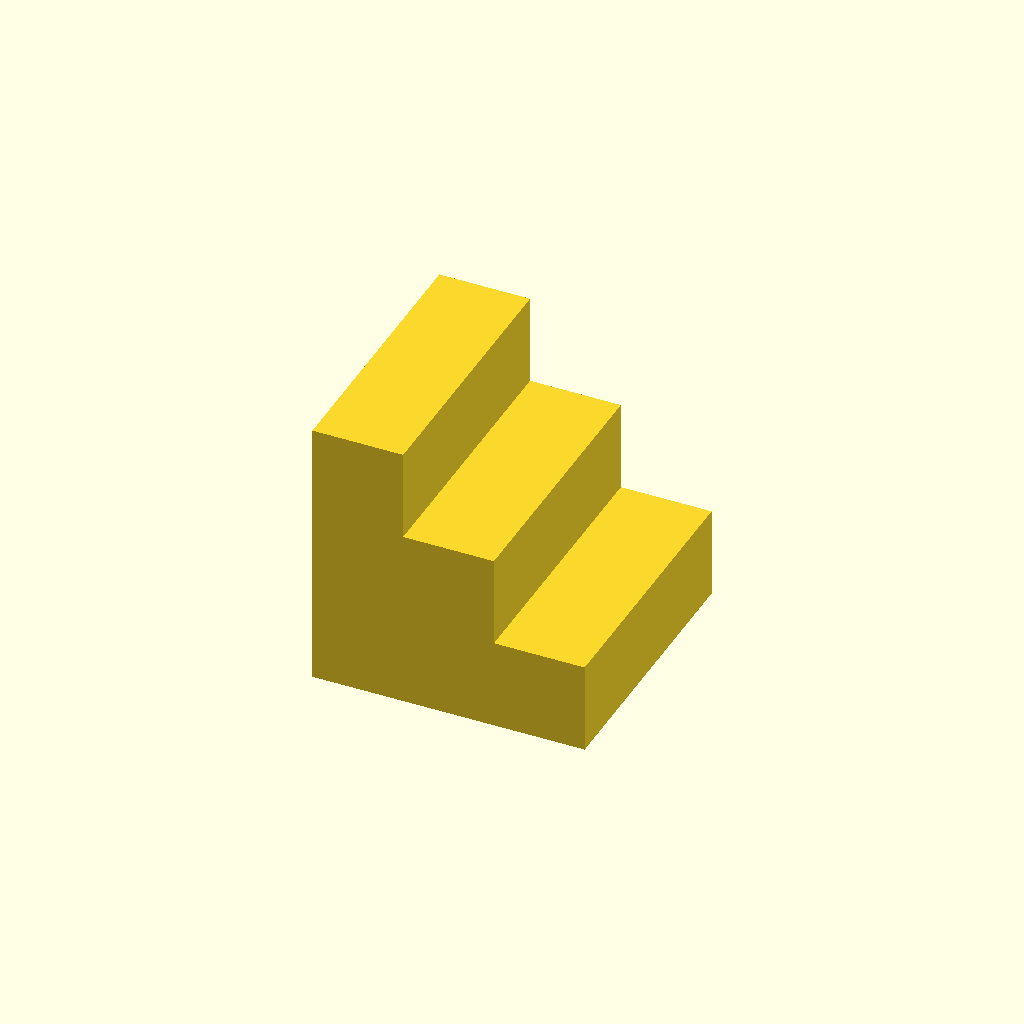
Cell 1: rendered with the file's own defaults.
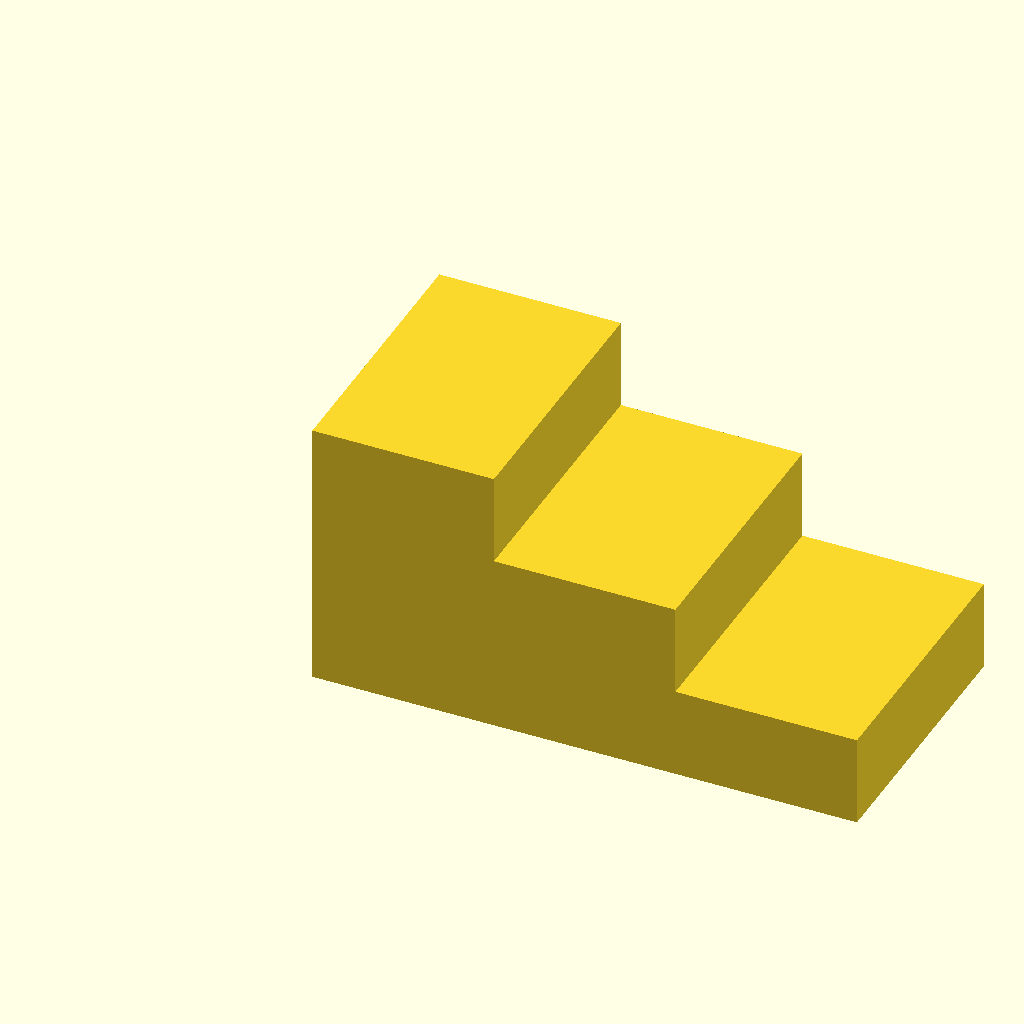
Cell 2 — L set to 300, the other parameters unchanged.
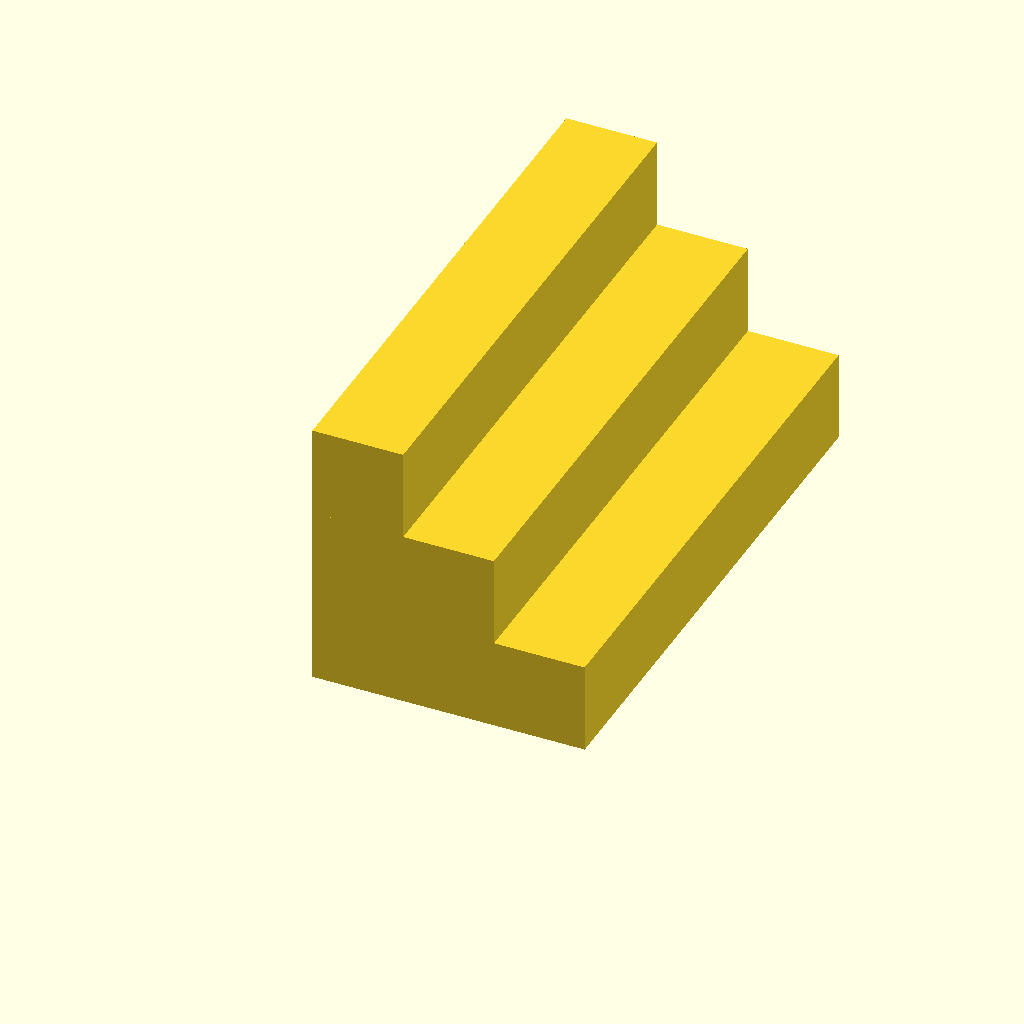
Cell 3 — W set to 300, the other parameters unchanged.
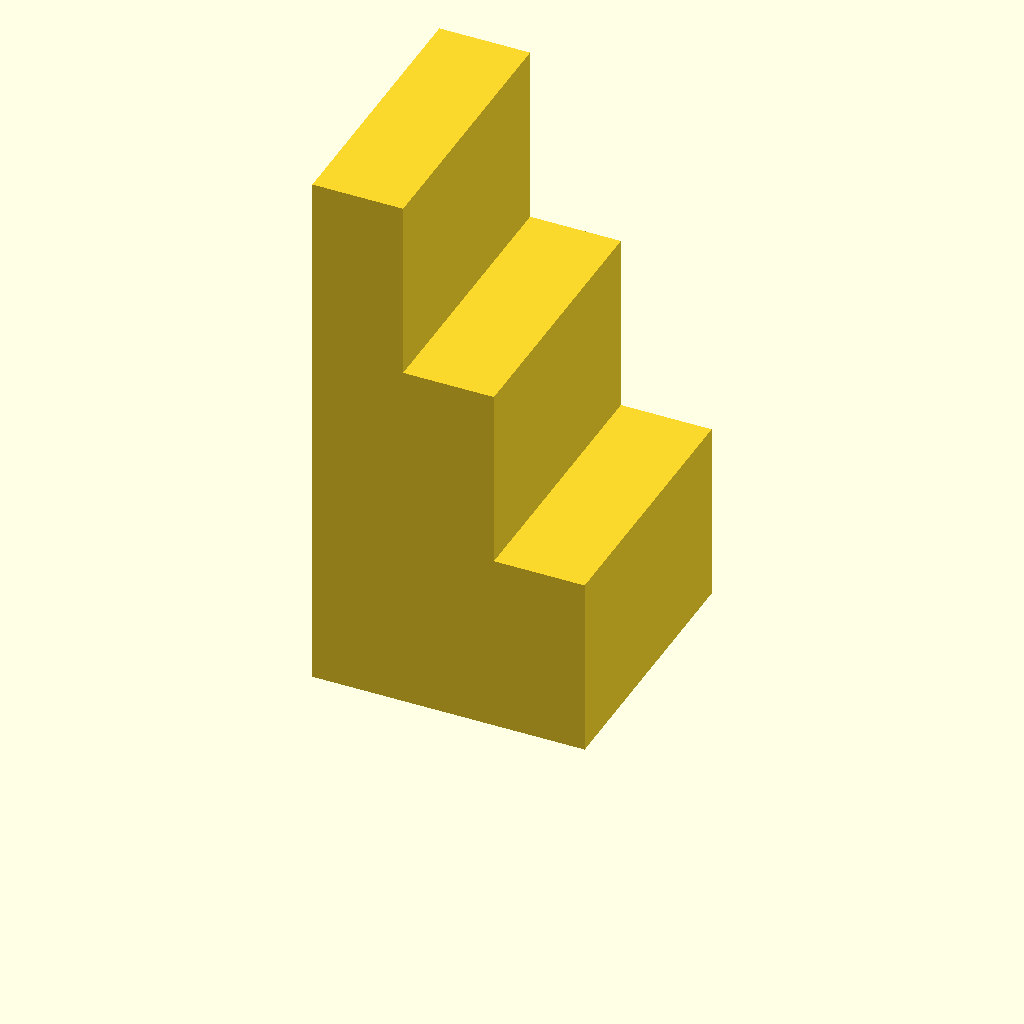
Cell 4 — H set to 300, the other parameters unchanged.
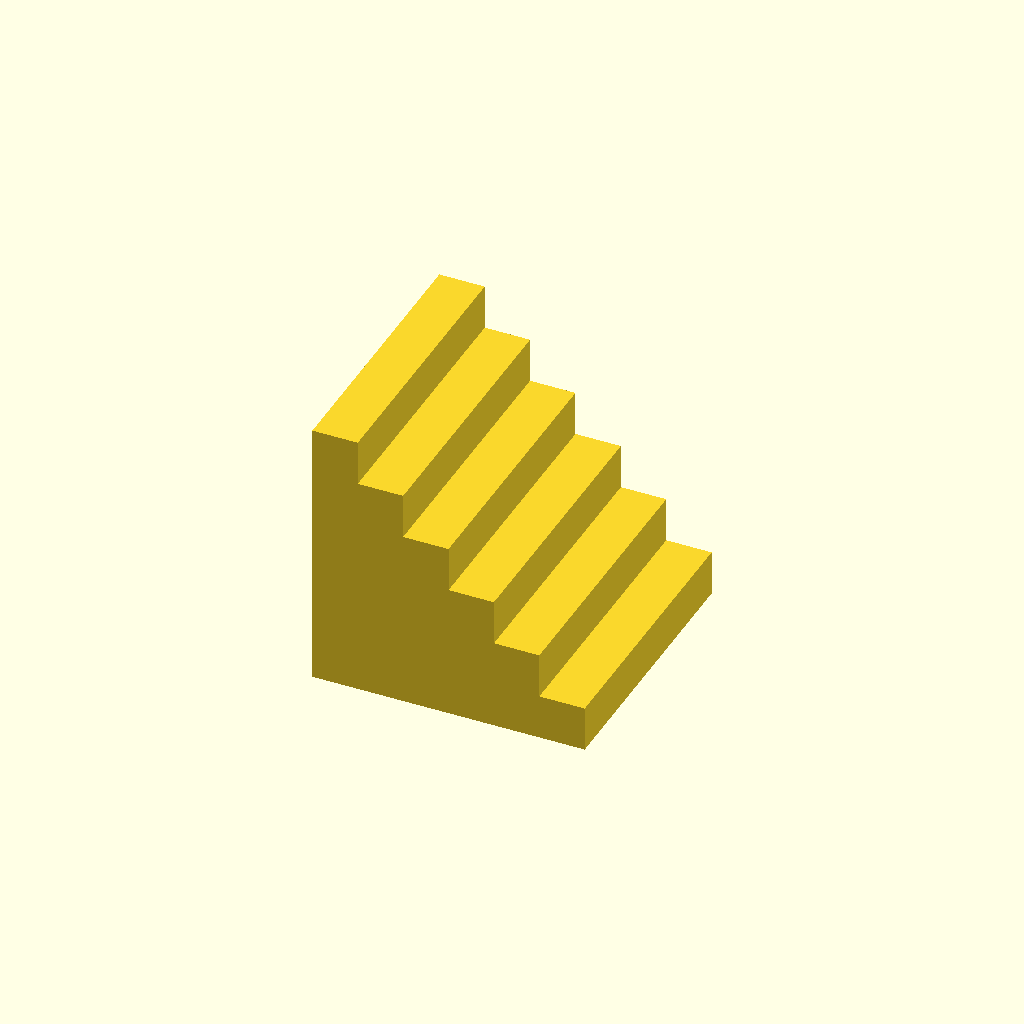
Cell 5 — nSteps set to 6, the other parameters unchanged.
All cells are drawn from one camera (rotation 55°, 0°, 25°, orthographic, colour scheme Cornfield), so only the parameter changes between them.
OpenSCAD source file inputs/thingiverse/thing-3547044/files/Office_Steps_solid.scad:
//Office Steps
//by: Brett Mattas
//date: March 22, 2019
//units: mm


//Description:
// Office steps without back or bottom

/////////////////////////////////////////////
/////////  PARAMETERS ///////////////////////
/////////////////////////////////////////////

//Global Parameters
$fn = 50; //Roundness parameter
// Arbitrary small number to avoid coincident faces
EPS = 0.01; 

L = 150; //Length
W = 150; //Width
H = 150; //Height
nSteps = 3; //Number of steps
t = 10; // Minimum thickness




/////////////////////////////////////////////
/////////  RENDERS //////////////////////////
/////////////////////////////////////////////

//Driver
Steps();




/////////////////////////////////////////////
/////////  FUNCTIONS ////////////////////////
/////////////////////////////////////////////

//Spherical Coordinates
function radius(x, y, z) = pow(pow(x,2)+pow(y,2)+pow(z,2),0.5);

/////////////////////////////////////////////
/////////  MODULES //////////////////////////
/////////////////////////////////////////////

module Steps()
{
    difference(){
        //Elements added
        union(){
            
            for (istep = [0:nSteps-1])
            {
                cube(size = [
                    (nSteps-istep)/nSteps*L,
                    W,
                    (istep+1)/nSteps*H
                ], center = false);
            }
            
        }
        
        //Elements removed
        *union(){
            translate([L-EPS, t, -EPS])
                rotate([90, 0, 180])
                linear_extrude(
                        height=W-2*t,
                        center=false,
                        convexity=10
                        )
                CavityShape();
                    
        }
    }
}


module CavityShape()
{
    theta = atan(H/L);
    x1 = t/sin(theta);
    y1 = t/cos(theta);
    difference(){
        //Elements added
        union(){
        
            translate([0, 0, 0])
                polygon(points = [
                    [x1, 0],
                    [L, H-y1],
                    [L, 0]
                ]);
        }
        
        //Elements removed
        union(){
            
        }
    }
}

module TemplateModule()
{
    difference(){
        //Elements added
        union(){
        
            
        }
        
        //Elements removed
        union(){
            
        }
    }
}
Customizer parameters (derived from the source; name, type, default, range or options):
EPS: number, default 0.01
L: number, default 150
W: number, default 150
H: number, default 150
nSteps: number, default 3
t: number, default 10
